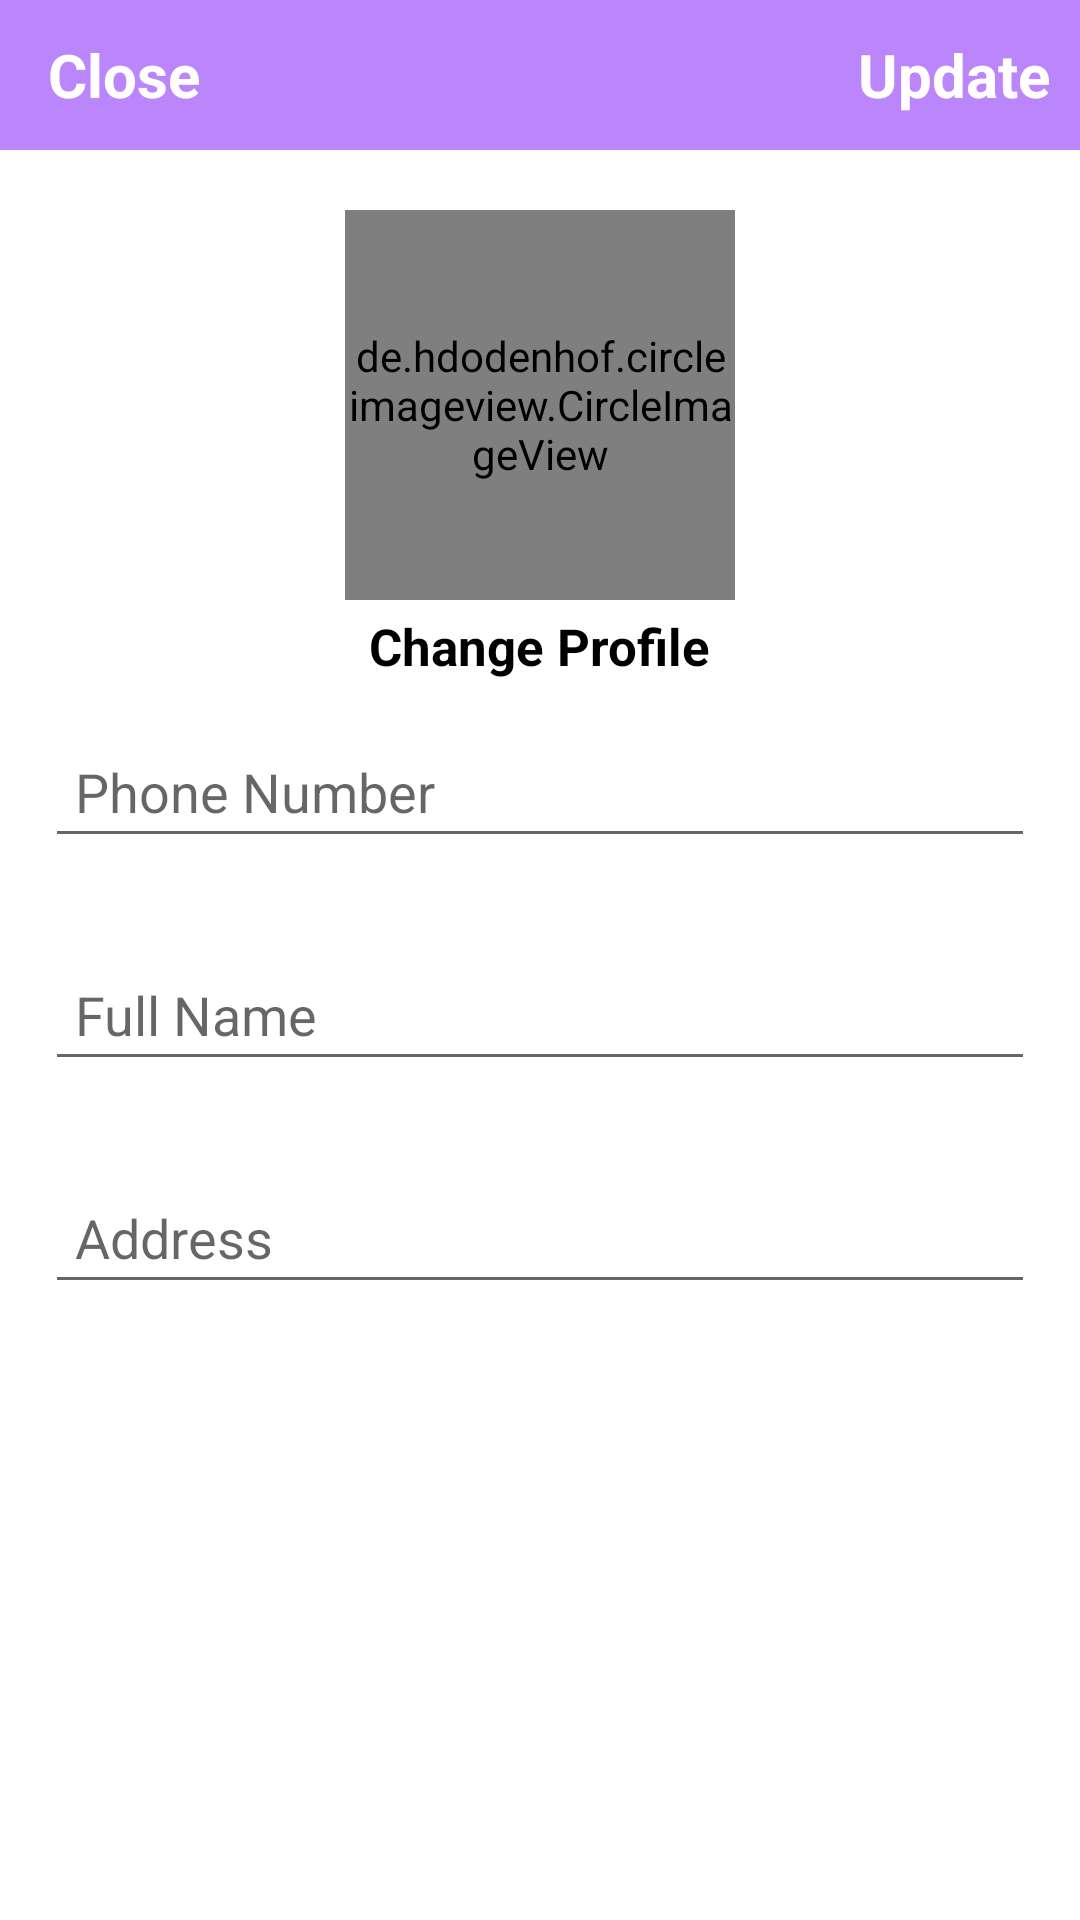

Reconstruct the res/layout file that produces this screen, plus the resources it refers to.
<!-- AndroidManifest.xml: application theme Theme.WamartEcommerce -->
<!-- res/layout/fragment_settings.xml -->
<?xml version="1.0" encoding="utf-8"?>
<RelativeLayout xmlns:android="http://schemas.android.com/apk/res/android"
    xmlns:app="http://schemas.android.com/apk/res-auto"
    xmlns:tools="http://schemas.android.com/tools"
    android:layout_width="match_parent"
    android:layout_height="match_parent"
    tools:context=".ui.settings.SettingsFragment">

    <com.google.android.material.appbar.AppBarLayout
        android:id="@+id/app_bar_settings"

        android:layout_width="match_parent"
        android:layout_height="50dp"
        android:background="@color/purple_200">


        <androidx.appcompat.widget.Toolbar
            android:id="@+id/toolbar_settings"
            android:layout_width="match_parent"
            android:layout_height="wrap_content">

            <RelativeLayout
                android:layout_width="match_parent"
                android:layout_height="match_parent">

                <TextView
                    android:id="@+id/close_settings_btn"
                    android:layout_width="match_parent"
                    android:layout_height="wrap_content"
                    android:text="Close"
                    android:textColor="@color/white"
                    android:textSize="20sp"
                    android:textStyle="bold"
                    android:layout_alignParentStart="true"
                    ></TextView>

                <TextView
                    android:id="@+id/update_account_settings_btn"
                    android:layout_width="wrap_content"
                    android:layout_height="wrap_content"
                    android:text="Update"
                    android:textColor="@color/white"
                    android:textSize="20sp"
                    android:textStyle="bold"
                    android:layout_marginRight="10dp"
                    android:layout_alignParentEnd="true"
                    ></TextView>


            </RelativeLayout>
        </androidx.appcompat.widget.Toolbar>



    </com.google.android.material.appbar.AppBarLayout>


    <de.hdodenhof.circleimageview.CircleImageView
        android:layout_width="130dp"
        android:layout_height="130dp"
        android:id="@+id/settings_profile_image"
        android:src="@drawable/profile"
        android:layout_below="@id/app_bar_settings"
        android:layout_marginTop="20dp"
        android:layout_centerHorizontal="true"
        >

    </de.hdodenhof.circleimageview.CircleImageView>

    <TextView
        android:id="@+id/profile_image_change"
        android:layout_width="wrap_content"
        android:layout_height="wrap_content"
        android:text="Change Profile"
        android:textColor="@color/black"
        android:layout_below="@id/settings_profile_image"
        android:textSize="17sp"
        android:textStyle="bold"
        android:layout_marginTop="4dp"
        android:layout_marginRight="10dp"
        android:layout_centerHorizontal="true"/>


    <EditText
        android:layout_width="match_parent"
        android:layout_height="wrap_content"
        android:id="@+id/settings_full_name"
        android:hint="Full Name"
        android:layout_below="@id/settings_phone_number"
        android:layout_margin="15dp"
        android:padding="10dp"/>


    <EditText
        android:layout_width="match_parent"
        android:layout_height="wrap_content"
        android:id="@+id/settings_phone_number"
        android:hint="Phone Number"
        android:layout_below="@id/profile_image_change"
        android:layout_margin="15dp"
        android:padding="10dp"/>

    <EditText
        android:layout_width="match_parent"
        android:layout_height="wrap_content"
        android:id="@+id/settings_address"
        android:hint="Address"
        android:layout_below="@id/settings_full_name"
        android:layout_margin="15dp"
        android:padding="10dp"/>


</RelativeLayout>
<!-- resources referenced by this layout -->
<resources>
  <style name="Theme.WamartEcommerce" parent="Theme.MaterialComponents.DayNight.DarkActionBar">
          
          <item name="colorPrimary">#7F54BC</item>
          <item name="colorPrimaryVariant">#8867D1</item>
          <item name="colorOnPrimary">@color/white</item>
          
          <item name="colorSecondary">@color/purple_200</item>
          <item name="colorSecondaryVariant">#408BC5</item>
          <item name="colorOnSecondary">@color/black</item>
          
          <item name="android:statusBarColor">@color/purple_200</item>
          
      </style>
  <!-- not gathered from this repository: default colours our renderer supplied (Android Studio template values) -->
  <color name="purple_200">#FFBB86FC</color>
  <color name="black">#FF000000</color>
  <color name="white">#FFFFFFFF</color>
</resources>
